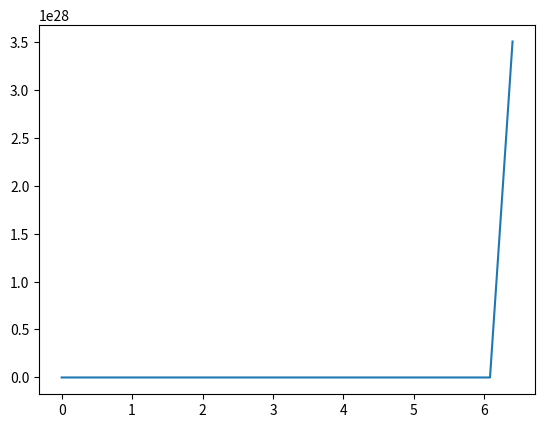
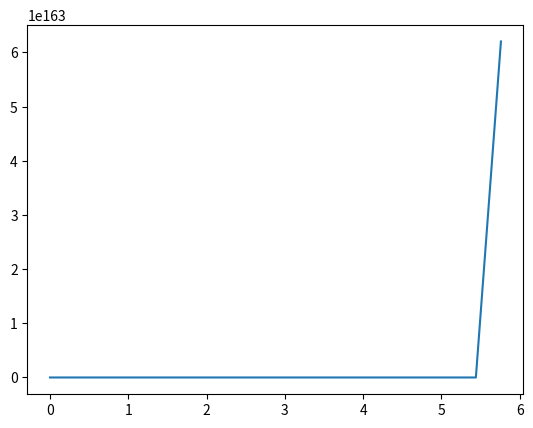
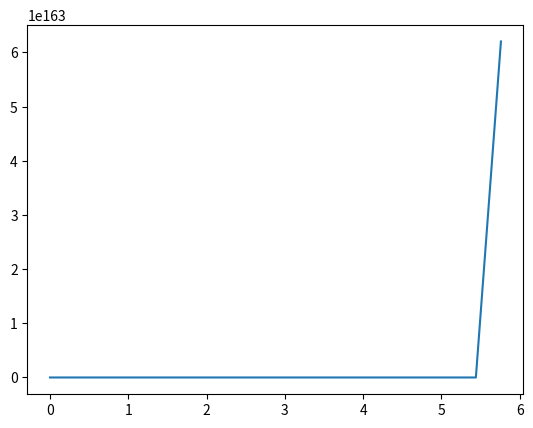

Write Python code to recreate these figures, in order.
import matplotlib.pyplot as plt


def my_func(x, y):
    return x * y * y - 3 * x * y


def euler(func, x0, y0, X, N_steps):
    x = [float(x0)]
    y = [float(y0)]
    h = (X - x0) / N_steps
    for i in range(N_steps):
        x.append(x[i] + h)
        y.append(y[i] + h * func(x[i], y[i]))
    return x, y


def improved_euler(func, x0, y0, X, N_steps):
    x = [x0]
    y = [y0]
    h = (X - x0) / N_steps
    for i in range(N_steps):
        x.append(x[i] + h)
        m1 = func(x[i], y[i])
        m2 = func(x[i + 1], y[i] + h * m1)
        y.append(y[i] + h * (m1 + m2) / 2)
    return x, y


def runge_kutta(func, x0, y0, X, N_steps):
    x = [x0]
    y = [y0]
    h = (X - x0) / N_steps
    for i in range(N_steps):
        x.append(x[i] + h)
        k1 = h * func(x[i], y[i])
        k2 = h * func(x[i] + h / 2, y[i] + k1 / 2)
        k3 = h * func(x[i] + h / 2, y[i] + k2 / 2)
        k4 = h * func(x[i] + h, y[i] + k3)
        y.append(y[i] + (k1 + 2 * k2 + 2 * k3 + k4) / 6)
    pass


if __name__ == "__main__":
    x0 = 0
    y0 = 2
    X = 6.4
    N_steps = 20
    (x, y) = euler(my_func, x0, y0, X, N_steps)
    fig, ax = plt.subplots()
    ax.plot(x, y)
    fig.show()
    (x, y) = improved_euler(my_func, x0, y0, X, N_steps)
    fig2, ax2 = plt.subplots()
    ax2.plot(x, y)
    fig2.show()
    (x, y) = improved_euler(my_func, x0, y0, X, N_steps)
    fig3, ax3 = plt.subplots()
    ax3.plot(x, y)
    fig3.show()
